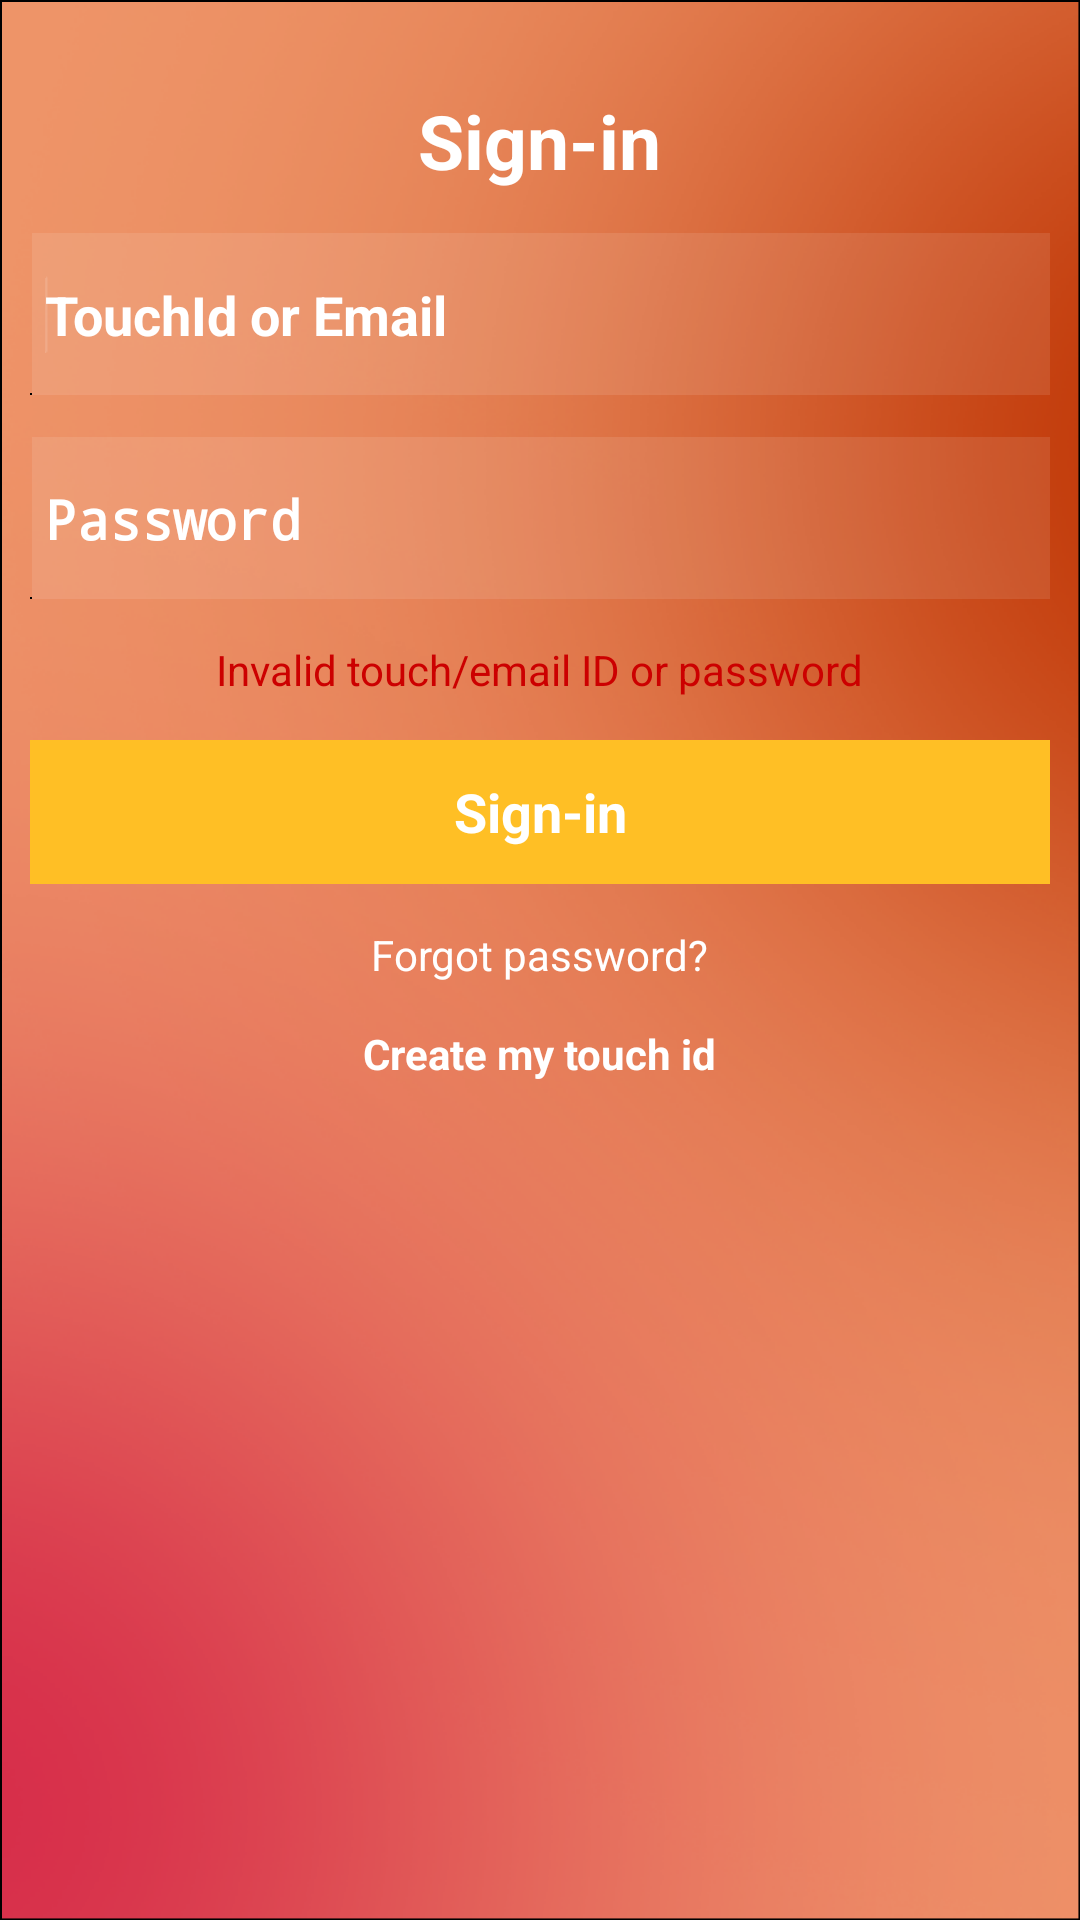

Android layout source for this screen:
<!-- AndroidManifest.xml: application theme CustomActionBarTheme -->
<!-- res/layout/signin.xml -->
<RelativeLayout xmlns:android="http://schemas.android.com/apk/res/android"
    android:layout_width="match_parent"
    android:layout_height="match_parent"
    android:background="@drawable/bg_2" >

    <TextView
        android:id="@+id/signinlabel"
        android:layout_width="wrap_content"
        android:layout_height="wrap_content"
        android:layout_alignParentTop="true"
        android:layout_centerHorizontal="true"
        android:textColor="@android:color/white"
        android:textStyle="bold"
        android:textSize="25sp"
        android:layout_marginTop="30dp"
        android:text="@string/signin" />

    <EditText
        android:id="@+id/signintouchid"
        android:layout_width="wrap_content"
        android:layout_height="wrap_content"
        android:layout_below="@+id/signinlabel"
        android:layout_centerHorizontal="true"
        android:layout_marginTop="14dp"
        android:layout_marginLeft="10dp"
        android:layout_marginRight="10dp"
        android:paddingLeft="5dp"
        android:paddingRight="5dp"
        android:background="@drawable/text_bg"
        android:ems="10"
        android:hint="@string/touchid_or_email"
        android:textColor="@android:color/white"
        android:textStyle="bold"
        android:textColorHint="@android:color/white"
        android:inputType="textEmailAddress" >

        <requestFocus />
    </EditText>

    <EditText
        android:id="@+id/signinpassword"
        android:layout_width="wrap_content"
        android:layout_height="wrap_content"
        android:layout_alignLeft="@+id/signintouchid"
        android:layout_below="@+id/signintouchid"
        android:layout_marginTop="14dp"
        android:layout_marginRight="10dp"
        android:paddingLeft="5dp"
        android:paddingRight="5dp"
        android:background="@drawable/text_bg"
        android:textColor="@android:color/white"
        android:textColorHint="@android:color/white"
        android:textStyle="bold"
        android:ems="10"
        android:hint="@string/password"
        android:inputType="textPassword" />

    <TextView
        android:id="@+id/error"
        android:layout_width="wrap_content"
        android:layout_height="wrap_content"
        android:layout_below="@+id/signinpassword"
        android:layout_centerHorizontal="true"
        android:layout_marginTop="14dp"
        android:textColor="@android:color/holo_red_dark"
        android:text="Invalid touch/email ID or password" />

    <TextView
        android:id="@+id/forgot"
        android:layout_width="wrap_content"
        android:layout_height="wrap_content"
        android:textColor="@android:color/white"
        android:layout_below="@+id/signin"
        android:layout_centerHorizontal="true"
        android:layout_marginTop="14dp"
        android:text="Forgot password?" />

    <ImageView
        android:id="@+id/imageView1"
        android:layout_width="wrap_content"
        android:layout_height="wrap_content"
        
        android:layout_alignBottom="@+id/signintouchid"
        android:layout_toRightOf="@+id/signintouchid"
        android:src="@drawable/ic_action_error" />

    <ImageView
        android:id="@+id/imageView2"
        android:layout_width="wrap_content"
        android:layout_height="wrap_content"
        android:layout_alignBottom="@+id/signinpassword"
        android:layout_toRightOf="@+id/signinpassword"
        android:src="@drawable/ic_action_error" />

    <TextView
        android:id="@+id/registerlink"
        android:layout_width="wrap_content"
        android:layout_height="wrap_content"
        android:layout_below="@+id/forgot"
        android:layout_centerHorizontal="true"
        android:layout_marginTop="14dp"
        android:text="@string/create_me_touch_id"
        android:textColor="@android:color/white"
        android:textStyle="bold" />

    <Button
        android:id="@+id/signin"
        android:layout_width="wrap_content"
        android:layout_height="wrap_content"
        android:layout_alignLeft="@+id/signinpassword"
        android:layout_alignRight="@+id/signinpassword"
        android:layout_below="@+id/error"
        android:layout_marginTop="14dp"
        android:background="#ffbf25"
        android:gravity="center"
        android:text="@string/sign_in"
        android:textColor="@android:color/white"
        android:textStyle="bold" />

</RelativeLayout>
<!-- resources referenced by this layout -->
<resources>
  <!-- drawable ic_action_error: png bitmap (drawable-hdpi, 475 bytes) -->
  <string name="create_me_touch_id">Create my touch id</string>
  <string name="password">Password</string>
  <string name="sign_in">Sign-in</string>
  <string name="signin">Sign-in</string>
  <string name="touchid_or_email">TouchId or Email</string>
  <style name="CustomActionBarTheme" parent="@android:style/Theme.Holo">
          <item name="android:windowActionBarOverlay">true</item>
      </style>
</resources>
